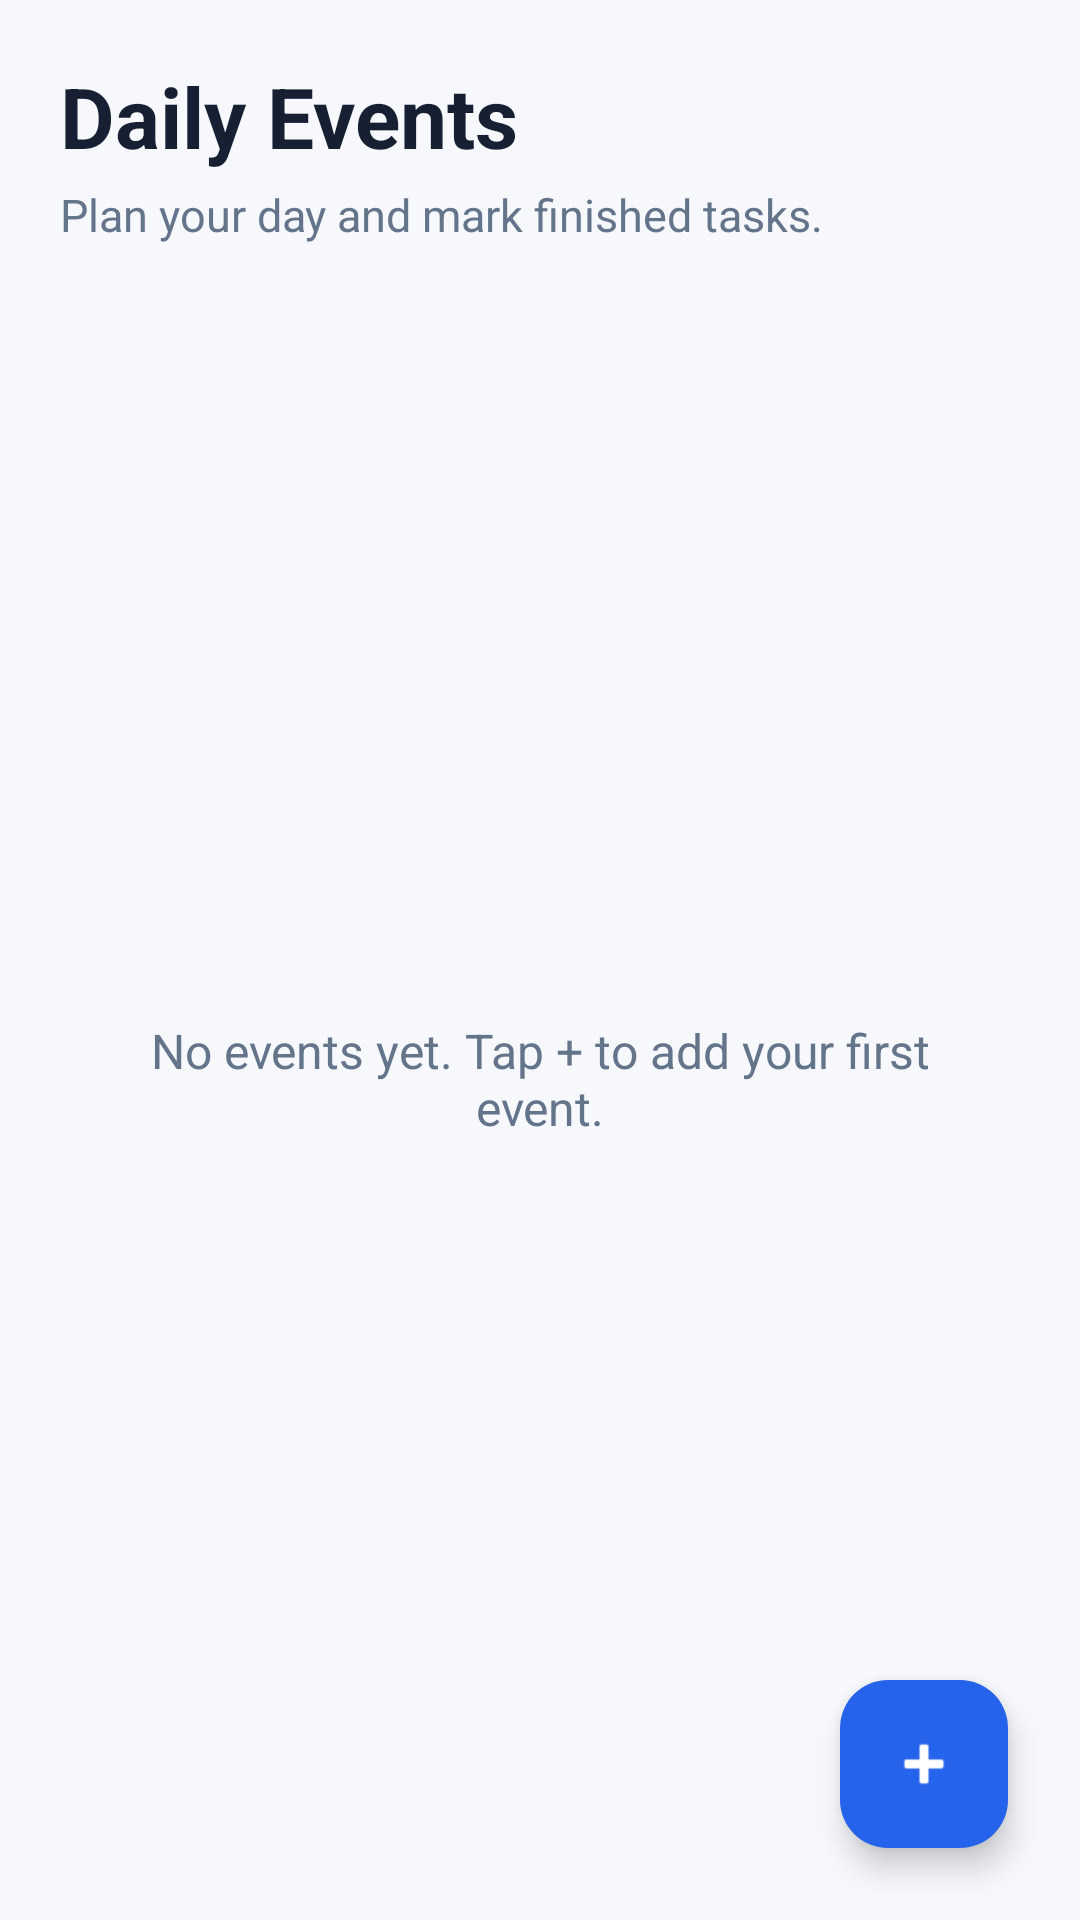

Produce the Android XML layout that renders to this screen, including the resource entries it uses.
<!-- AndroidManifest.xml: application theme Theme.Mobapp -->
<!-- res/layout/activity_main.xml -->
<?xml version="1.0" encoding="utf-8"?>
<androidx.coordinatorlayout.widget.CoordinatorLayout
    xmlns:android="http://schemas.android.com/apk/res/android"
    xmlns:app="http://schemas.android.com/apk/res-auto"
    android:id="@+id/main"
    android:layout_width="match_parent"
    android:layout_height="match_parent"
    android:background="@color/screen_background">


<LinearLayout
        android:layout_width="match_parent"
        android:layout_height="match_parent"
        android:orientation="vertical"
        android:padding="20dp">

        <TextView
            android:layout_width="match_parent"
            android:layout_height="wrap_content"
            android:text="@string/daily_events"
            android:textColor="@color/text_primary"
            android:textSize="28sp"
            android:textStyle="bold" />

        <TextView
            android:layout_width="match_parent"
            android:layout_height="wrap_content"
            android:layout_marginTop="4dp"
            android:text="@string/sub_heading"
            android:textColor="@color/text_secondary"
            android:textSize="15sp" />

        <FrameLayout
            android:layout_width="match_parent"
            android:layout_height="0dp"
            android:layout_marginTop="18dp"
            android:layout_weight="1">

            <androidx.recyclerview.widget.RecyclerView
                android:id="@+id/eventsRecyclerView"
                android:layout_width="match_parent"
                android:layout_height="match_parent"
                android:clipToPadding="false"
                android:paddingBottom="88dp" />

            <TextView
                android:id="@+id/emptyText"
                android:layout_width="match_parent"
                android:layout_height="wrap_content"
                android:layout_gravity="center"
                android:gravity="center"
                android:padding="24dp"
                android:text="@string/empty_event"
                android:textColor="@color/text_secondary"
                android:textSize="16sp" />

        </FrameLayout>
    </LinearLayout>

    <com.google.android.material.floatingactionbutton.FloatingActionButton
        android:id="@+id/addEventButton"
        android:layout_width="wrap_content"
        android:layout_height="wrap_content"
        android:layout_gravity="bottom|end"
        android:layout_margin="24dp"
        android:contentDescription="@string/add_event"
        app:backgroundTint="@color/accent"
        app:srcCompat="@android:drawable/ic_input_add"
        app:tint="@color/white" />

</androidx.coordinatorlayout.widget.CoordinatorLayout>
<!-- resources referenced by this layout -->
<resources>
  <color name="accent">#2563EB</color>
  <color name="screen_background">#F6F8FB</color>
  <color name="text_primary">#172033</color>
  <color name="text_secondary">#64748B</color>
  <color name="white">#FFFFFFFF</color>
  <string name="add_event">Add Event</string>
  <string name="daily_events">Daily Events</string>
  <string name="empty_event">No events yet. Tap + to add your first event.</string>
  <string name="sub_heading">Plan your day and mark finished tasks.</string>
  <style name="Theme.Mobapp" parent="Base.Theme.Mobapp" />
  <style name="Base.Theme.Mobapp" parent="Theme.Material3.DayNight.NoActionBar">
          
          
      </style>
</resources>
